Run: headless pygame with SDL's dummy video driver; simulated clock (each Clock.tick advances the game by its frame time, no real sleeping); random seed 0; keys injected as events and as key.get_pressed() state; no mouse input.
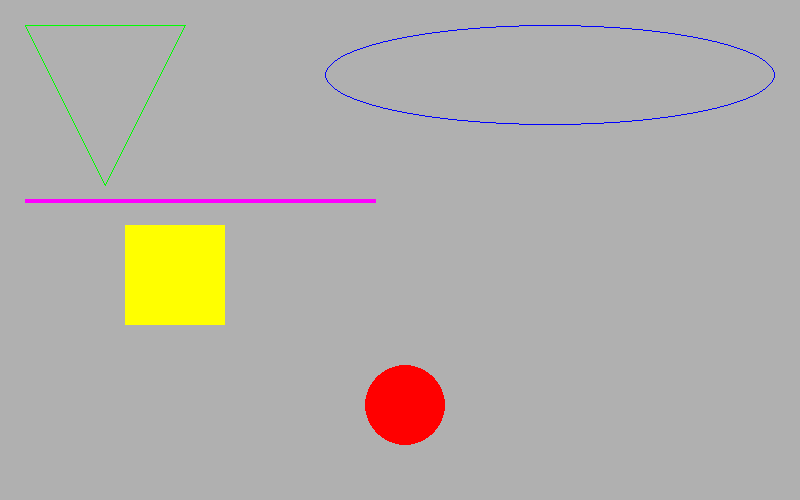
Frame 1 of 4 · flips 1–60 · no input
Frame 2 of 4 · flips 61–180 · tapped SPACE, RETURN · held RIGHT (→), D · screen unchanged from frame 1, image omitted
Frame 3 of 4 · flips 181–300 · held DOWN (↓), S · screen unchanged from frame 2, image omitted
Frame 4 of 4 · flips 301–420 · held LEFT (←), A, UP (↑), W · screen unchanged from frame 3, image omitted

The pygame program that drew these frames:

#Description
#Draw different objects
import pygame, sys
from pygame.locals import *

#style=0 => filled, style=1 => thin line, style=4 => thick line
FILLED=0
FRAMED=1
LINESTYLE=4

#Frames pr second
FPS=24

#window size
WIDTH=800
HEIGHT=500

#initialize the pygame environment
pygame.init()

# set up the window with size and caption
screen=pygame.display.set_mode((WIDTH, HEIGHT))
pygame.display.set_caption('Objects')

#draw background color to blank the screen
screen.fill(pygame.Color("gray69"))

# creates a clock
clock=pygame.time.Clock()

while True:
    #limit updates to FPS
    clock.tick(FPS)

    #get events from the event queue
    for event in pygame.event.get():
        if event.type == QUIT:
            pygame.quit()
            sys.exit()

    #circle(screen, color, coords(x, y), radius, fillstyle
    pygame.draw.circle(screen, pygame.Color("red"), (405, 405), 40, FILLED)

    #rect(screen, color, coords(top, left, width, height), fillstyle
    pygame.draw.rect(screen, pygame.Color("yellow"), (125, 225, 100, 100), FILLED)

    #ellipse(screen, color, coords(top, left, bottom, right), fillstyle
    pygame.draw.ellipse(screen, pygame.Color("blue"), (325, 25, 450, 100), FRAMED)

    #polygon(screen, color, pointlist((x, y)...), fillstyle
    pointlist_1 = [(25, 25), (105, 185), (185, 25)]
    pygame.draw.polygon(screen, pygame.Color("green"), pointlist_1, FRAMED)

    #line(screen, color, coords1(x, y), coords2(x, y), fillstyle
    pygame.draw.line(screen, pygame.Color("magenta"), (25, 200), (375, 200), LINESTYLE)

    #update display
    pygame.display.flip()
